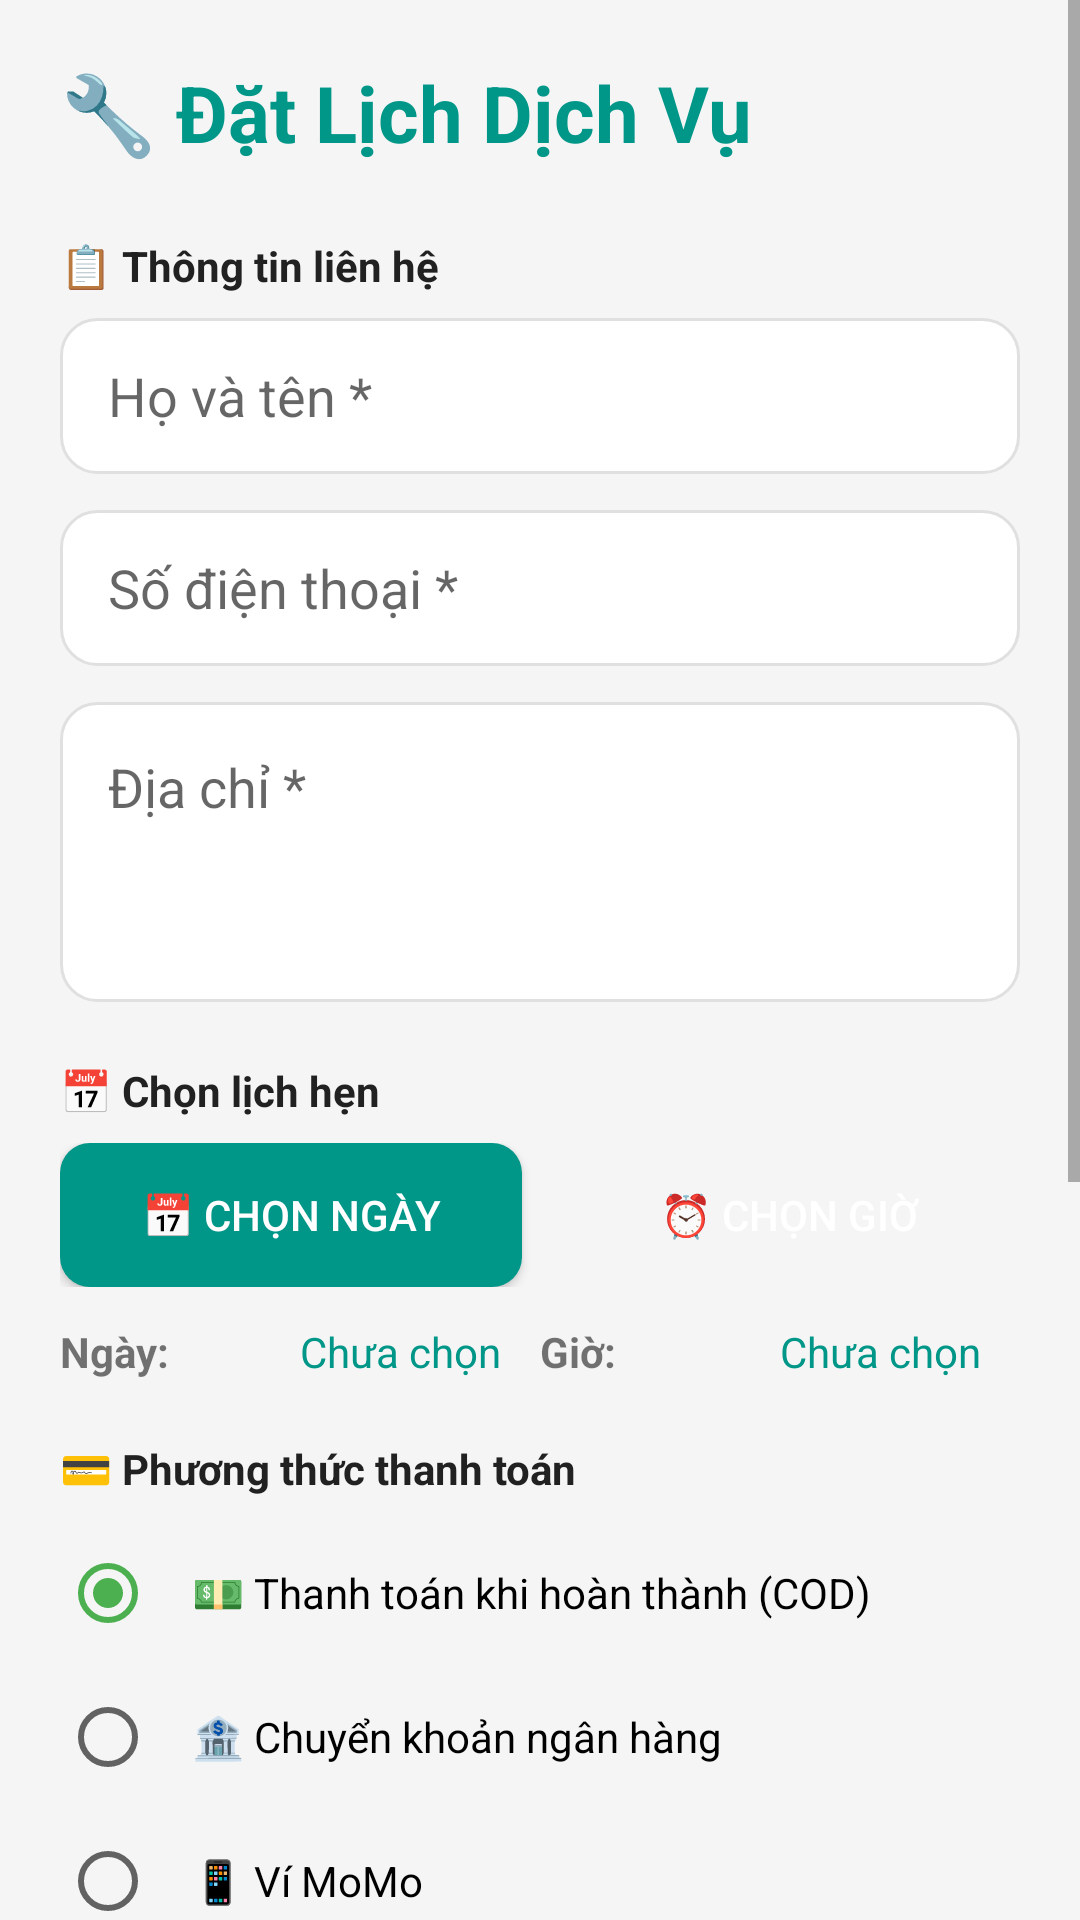

Here is an Android app screen rendered from its layout file. Give the layout XML and the strings, colors and styles it references.
<!-- AndroidManifest.xml: application theme Theme.DienLanh24h -->
<!-- res/layout/activity_checkout_service.xml -->
<?xml version="1.0" encoding="utf-8"?>
<ScrollView xmlns:android="http://schemas.android.com/apk/res/android"
    xmlns:app="http://schemas.android.com/apk/res-auto"
    android:layout_width="match_parent"
    android:layout_height="match_parent"
    android:background="@color/background_gray">

    <LinearLayout
        android:layout_width="match_parent"
        android:layout_height="wrap_content"
        android:orientation="vertical"
        android:padding="20dp">

        <TextView
            android:layout_width="wrap_content"
            android:layout_height="wrap_content"
            android:text="🔧 Đặt Lịch Dịch Vụ"
            android:textSize="26sp"
            android:textStyle="bold"
            android:textColor="@color/primary_blue"
            android:layout_marginBottom="24dp"/>

        <TextView
            android:layout_width="wrap_content"
            android:layout_height="wrap_content"
            android:text="📋 Thông tin liên hệ"
            android:textStyle="bold"
            android:textColor="@color/text_dark"/>

        <EditText
            android:id="@+id/etName"
            android:layout_width="match_parent"
            android:layout_height="52dp"
            android:hint="Họ và tên *"
            android:background="@drawable/search_background"
            android:paddingHorizontal="16dp"
            android:layout_marginTop="8dp"
            android:layout_marginBottom="12dp"/>

        <EditText
            android:id="@+id/etPhone"
            android:layout_width="match_parent"
            android:layout_height="52dp"
            android:hint="Số điện thoại *"
            android:inputType="phone"
            android:background="@drawable/search_background"
            android:paddingHorizontal="16dp"
            android:layout_marginBottom="12dp"/>

        <EditText
            android:id="@+id/etAddress"
            android:layout_width="match_parent"
            android:layout_height="100dp"
            android:hint="Địa chỉ *"
            android:gravity="top"
            android:background="@drawable/search_background"
            android:padding="16dp"
            android:layout_marginBottom="20dp"/>

        <TextView
            android:layout_width="wrap_content"
            android:layout_height="wrap_content"
            android:text="📅 Chọn lịch hẹn"
            android:textStyle="bold"
            android:textColor="@color/text_dark"/>

        <LinearLayout
            android:layout_width="match_parent"
            android:layout_height="wrap_content"
            android:orientation="horizontal"
            android:layout_marginTop="8dp">

            <Button
                android:id="@+id/btnPickDate"
                android:layout_width="0dp"
                android:layout_height="48dp"
                android:layout_weight="1"
                android:text="📅 Chọn ngày"
                android:background="@drawable/button_primary"
                android:textColor="@color/white"
                android:layout_marginEnd="6dp"/>

            <Button
                android:id="@+id/btnPickTime"
                android:layout_width="0dp"
                android:layout_height="48dp"
                android:layout_weight="1"
                android:text="⏰ Chọn giờ"
                android:background="@drawable/button_secondary"
                android:textColor="@color/white"
                android:layout_marginStart="6dp"/>
        </LinearLayout>

        <LinearLayout
            android:layout_width="match_parent"
            android:layout_height="wrap_content"
            android:orientation="horizontal"
            android:layout_marginTop="12dp">

            <TextView
                android:layout_width="0dp"
                android:layout_height="wrap_content"
                android:layout_weight="1"
                android:text="Ngày:"
                android:textStyle="bold"/>

            <TextView
                android:id="@+id/tvServiceDate"
                android:layout_width="0dp"
                android:layout_height="wrap_content"
                android:layout_weight="1"
                android:text="Chưa chọn"
                android:textColor="@color/primary_blue"/>

            <TextView
                android:layout_width="0dp"
                android:layout_height="wrap_content"
                android:layout_weight="1"
                android:text="Giờ:"
                android:textStyle="bold"/>

            <TextView
                android:id="@+id/tvServiceTime"
                android:layout_width="0dp"
                android:layout_height="wrap_content"
                android:layout_weight="1"
                android:text="Chưa chọn"
                android:textColor="@color/primary_blue"/>
        </LinearLayout>

        <TextView
            android:layout_width="wrap_content"
            android:layout_height="wrap_content"
            android:text="💳 Phương thức thanh toán"
            android:textStyle="bold"
            android:textColor="@color/text_dark"
            android:layout_marginTop="20dp"/>

        <RadioGroup
            android:id="@+id/rgPayment"
            android:layout_width="match_parent"
            android:layout_height="wrap_content"
            android:layout_marginTop="8dp">

            <RadioButton
                android:id="@+id/rbCash"
                android:layout_width="match_parent"
                android:layout_height="wrap_content"
                android:text="💵 Thanh toán khi hoàn thành (COD)"
                android:checked="true"
                android:padding="12dp"/>

            <RadioButton
                android:id="@+id/rbBank"
                android:layout_width="match_parent"
                android:layout_height="wrap_content"
                android:text="🏦 Chuyển khoản ngân hàng"
                android:padding="12dp"/>

            <RadioButton
                android:id="@+id/rbMomo"
                android:layout_width="match_parent"
                android:layout_height="wrap_content"
                android:text="📱 Ví MoMo"
                android:padding="12dp"/>
        </RadioGroup>

        <TextView
            android:layout_width="wrap_content"
            android:layout_height="wrap_content"
            android:text="📝 Ghi chú thêm"
            android:textStyle="bold"
            android:textColor="@color/text_dark"
            android:layout_marginTop="20dp"/>

        <EditText
            android:id="@+id/etNotes"
            android:layout_width="match_parent"
            android:layout_height="100dp"
            android:hint="Mô tả thêm yêu cầu..."
            android:gravity="top"
            android:background="@drawable/search_background"
            android:padding="16dp"
            android:layout_marginTop="8dp"
            android:layout_marginBottom="24dp"/>

        <View
            android:layout_width="match_parent"
            android:layout_height="1dp"
            android:background="#E0E0E0"
            android:layout_marginBottom="16dp"/>

        <LinearLayout
            android:layout_width="match_parent"
            android:layout_height="wrap_content"
            android:orientation="horizontal"
            android:gravity="center_vertical">

            <TextView
                android:layout_width="0dp"
                android:layout_height="wrap_content"
                android:layout_weight="1"
                android:text="Tổng cộng:"
                android:textSize="18sp"
                android:textStyle="bold"
                android:textColor="@color/text_dark"/>

            <TextView
                android:id="@+id/tvTotal"
                android:layout_width="wrap_content"
                android:layout_height="wrap_content"
                android:text="0đ"
                android:textSize="24sp"
                android:textStyle="bold"
                android:textColor="@color/price_red"/>
        </LinearLayout>

        <Button
            android:id="@+id/btnConfirm"
            android:layout_width="match_parent"
            android:layout_height="56dp"
            android:text="✅ Xác nhận đặt lịch"
            android:textSize="16sp"
            android:textStyle="bold"
            android:layout_marginTop="24dp"
            android:background="@drawable/button_primary"
            android:textColor="@color/white"/>

        <Button
            android:id="@+id/btnCancel"
            android:layout_width="match_parent"
            android:layout_height="56dp"
            android:text="Hủy"
            android:textSize="16sp"
            android:layout_marginTop="12dp"
            android:background="@drawable/search_background"
            android:textColor="@color/text_medium"/>
    </LinearLayout>
</ScrollView>
<!-- resources referenced by this layout -->
<resources>
  <color name="background_gray">#F5F5F5</color>
  <color name="price_red">#E91E63</color>
  <color name="primary_blue">#009688</color>
  <color name="text_dark">#212121</color>
  <color name="text_medium">#757575</color>
  <color name="white">#FFFFFFFF</color>
  <!-- drawable button_primary (drawable) -->
  <?xml version="1.0" encoding="utf-8"?>
  <shape xmlns:android="http://schemas.android.com/apk/res/android"
      android:shape="rectangle">
      <solid android:color="#009688"/>
      <corners android:radius="10dp"/>
  </shape>
  <!-- drawable search_background (drawable) -->
  <?xml version="1.0" encoding="utf-8"?>
  <shape xmlns:android="http://schemas.android.com/apk/res/android"
      android:shape="rectangle">
      <solid android:color="#FFFFFF"/>
      <corners android:radius="12dp"/>
      <stroke android:width="1dp" android:color="#E0E0E0"/>
      <padding
          android:left="12dp"
          android:top="8dp"
          android:right="12dp"
          android:bottom="8dp"/>
  </shape>
  <style name="Theme.DienLanh24h" parent="Theme.MaterialComponents.DayNight.DarkActionBar">
          <item name="colorPrimary">@color/primary_blue</item>
          <item name="colorPrimaryVariant">@color/primary_dark</item>
          <item name="colorOnPrimary">@color/white</item>
          <item name="colorSecondary">@color/accent_green</item>
          <item name="colorSecondaryVariant">@color/accent_green</item>
          <item name="colorOnSecondary">@color/black</item>
          <item name="android:statusBarColor">@color/primary_dark</item>
      </style>
  <color name="primary_dark">#00796B</color>
  <color name="accent_green">#4CAF50</color>
  <color name="black">#FF000000</color>
</resources>
